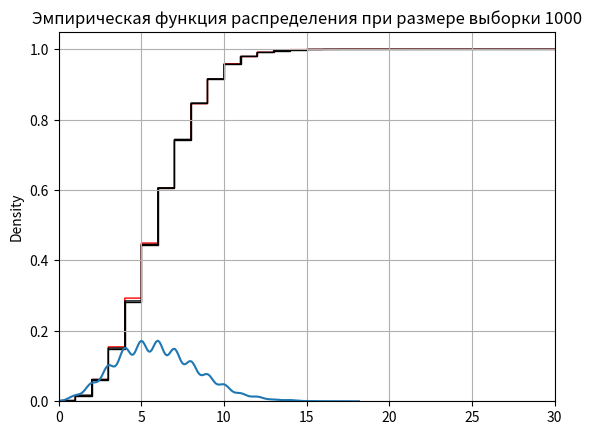

Here is the Python script that generated this plot:
import random
from math import e,factorial,sqrt,fabs
import matplotlib.pyplot as plt
import numpy as np
import seaborn as sns
from scipy.stats import poisson

def imper_func(realisation,x):
    k=0
    for elem in realisation:
        if elem<=x:
            k +=1

    return k/len(realisation)

theta = 6
array = []
samples0=np.arange(1,1000)
z=[]
n=[5,10,100,200,400,600,800,1000]
def get_array(v):
    array=[]
    for i in range(v):
        n = random.uniform(0, 1)
        l = 0
        j = 1
        while n > l:
            l += (theta**j/factorial(j)*e**(-theta)/(1-e**(-theta)))
            j += 1
        array.append(j-1)
    return array

def poisson_real(x,theta=6):
    rez=0
    for i in range(1,x+1):
        rez+=theta**i/factorial(i)
    return rez*(e**(-theta))/(1-e**(-theta))
X=np.arange(1,40)
Y=[poisson_real(x) for x in X]

array1=get_array(10000)
sns.kdeplot(array1)
plt.grid()

for elem in samples0:
    z.append(imper_func(array1,elem))
plt.stairs(z,np.append(samples0,1000),color='red')
plt.xlim([0,30])

r_values=list(range(100000))
dist=[poisson.cdf(r,6) for r in r_values]
plt.stairs(dist,color="black")
plt.stairs(Y,np.append(X,40),color='black')
plt.title('Эмпирическая функция распределения при размере выборки 1000') 
plt.show()
